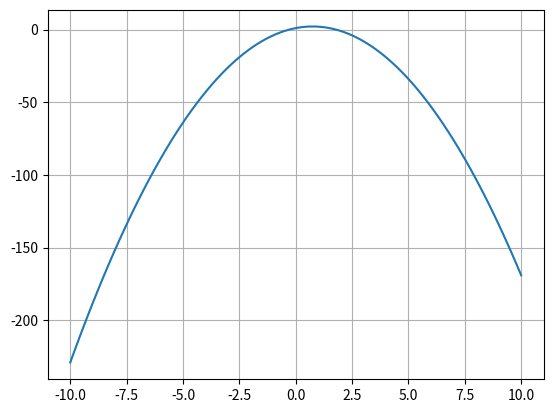

Write the Python code that produced this figure.
#- f(x) = -2x² + 3x + 1
from matplotlib.pyplot import *
from numpy import *

x = linspace(-10, 10, 100)

y = (-2 * x**2) + (3 * x) + 1

plot(x,y)
grid()
show()
